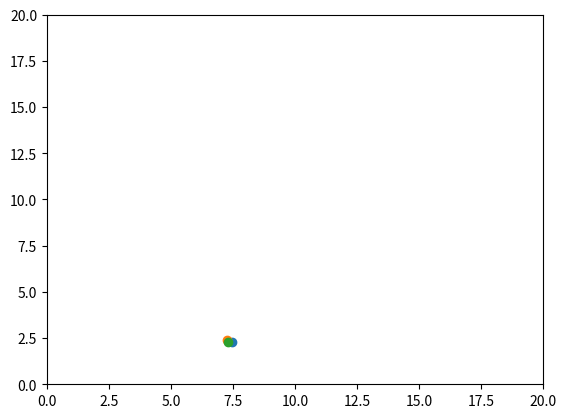

Reproduce this figure in Python.
"""A demonstration of basic gradient descent flow rendezvous.
This code assumes that the communication graph is static and fully connected.
The robots simply move in the direction of negative gradient.
"""
import matplotlib.pyplot as plt
import numpy as np
from random import random
import time

# Define simulation parameters
xlim = 20
ylim = 20
num_robots = 3
dt = 0.01

def rendezvous_error(x):
    # Calculate the error
    err = 0
    for i in range(len(x)):
        for j in range(len(x)):
            if j == i:
                continue
            err += np.linalg.norm(x[i] - x[j])
    
    err /=2
    return err

if __name__ == '__main__':
    # Initialize pose for specified number of robots
    x = []  # System of robots with (X, Y, theta)

    for _ in range(num_robots):
        X_start = round(xlim * random(), 2)
        Y_start = round(ylim * random(), 2)
        # theta_start = round(2 * np.pi * random() - np.pi, 2)
        x.append(np.array([X_start, Y_start]))
        # plt.scatter(X_start, Y_start)

    # Store a list of trajectories
    x_traj = []
    x_traj.append(x)
    err = rendezvous_error(x)
    while err>0.5:
        # Create x_diff list which stores difference between current pose and desired pose
        x_diff = []
        for i in range(num_robots):
            x_diff.append(np.array([0.,0.]))
        # Calculate the point to move towards
        for i in range(num_robots):
            for j in range(num_robots):
                if j == i:
                    continue
                x_diff[i] += x[i] - x[j]
            theta = (np.arctan2(x_diff[i][1], x_diff[i][0]) + np.pi) % (2 * np.pi) - np.pi
            dist = np.hypot(x_diff[i][0], x_diff[i][1])
            x[i][0] = x[i][0] -  dist * np.cos(theta) * dt
            x[i][1] = x[i][1] -  dist * np.sin(theta) * dt
        
        err = rendezvous_error(x)
        print(x)
        plt.cla()
        for robot_pose in x:
            plt.scatter(robot_pose[0], robot_pose[1])
        plt.xlim(0, 20)
        plt.ylim(0, 20)
        plt.pause(0.1)
    plt.show()